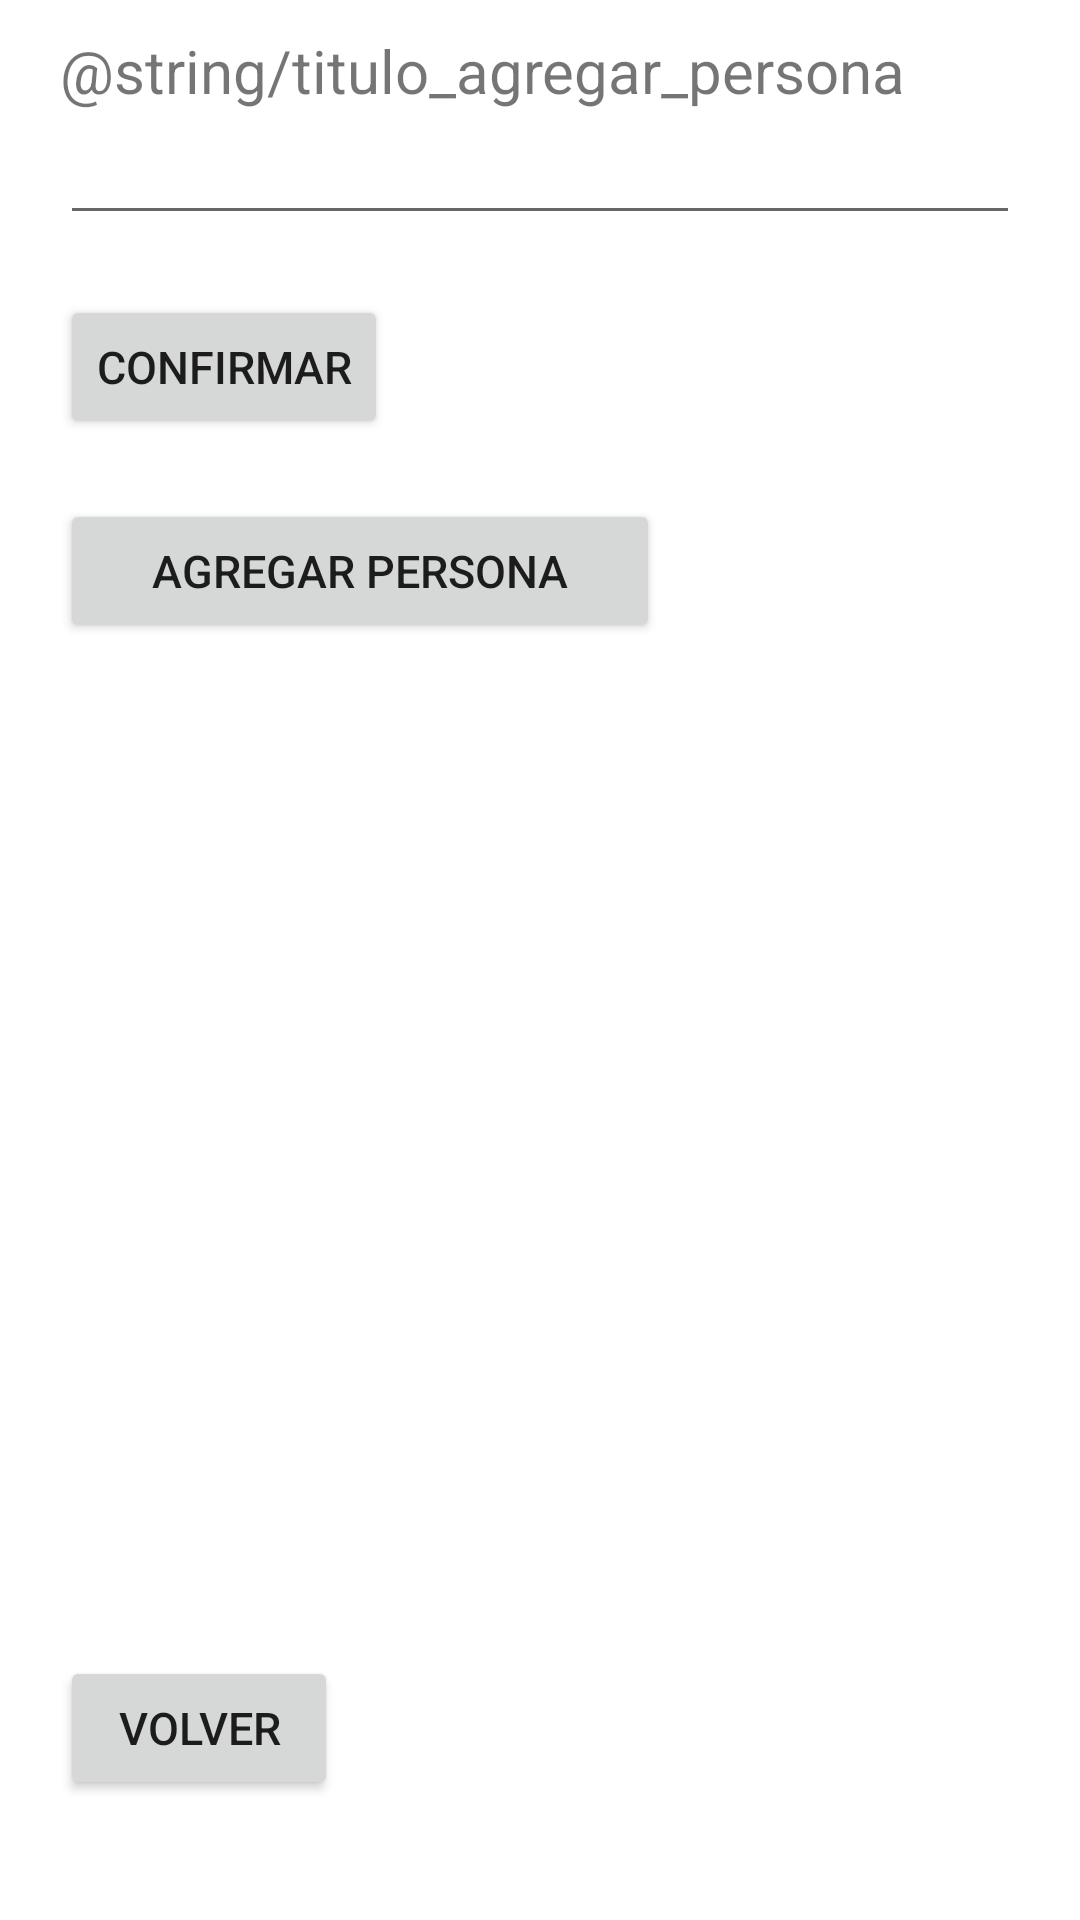

Write the Android layout XML for this screen, with the resource values it uses.
<!-- AndroidManifest.xml: application theme Theme.CensoApp -->
<!-- res/layout/fragment_agregar_persona.xml -->
<?xml version="1.0" encoding="utf-8"?>
<FrameLayout xmlns:android="http://schemas.android.com/apk/res/android"
    xmlns:tools="http://schemas.android.com/tools"
    android:layout_width="match_parent"
    android:layout_height="match_parent"
    tools:context=".FragmentAgregarPersona">

    <RelativeLayout
        android:layout_width="match_parent"
        android:layout_height="match_parent">

        <ScrollView
            android:id="@+id/scrollagregarpersonas"
            android:layout_width="match_parent"
            android:layout_height="wrap_content"
            android:layout_alignParentTop="true"
            android:layout_above="@+id/linearbotones">

            <LinearLayout
                android:id="@+id/linearlayout_agregarpersonas"
                android:layout_width="match_parent"
                android:layout_height="match_parent"
                android:orientation="vertical">

                <TextView
                    android:id="@+id/txt_titulo_agregar_persona"
                    android:layout_width="match_parent"
                    android:layout_height="wrap_content"
                    android:text="@string/titulo_agregar_persona"
                    android:layout_marginHorizontal="20dp"
                    android:layout_marginTop="10dp"
                    android:textSize="20dp" />
                <EditText
                    android:id="@+id/edtext_cant_personas"
                    android:layout_width="match_parent"
                    android:layout_height="wrap_content"
                    android:inputType="number"
                    android:clickable="true"
                    android:maxLines="1"
                    android:layout_marginHorizontal="20dp"/>
                <Button
                    android:id="@+id/btn_confirmar_cantidad_personas"
                    android:layout_width="wrap_content"
                    android:layout_height="wrap_content"
                    android:layout_gravity="left"
                    android:layout_marginLeft="20dp"
                    android:layout_marginTop="20dp"
                    android:layout_marginRight="100dp"
                    android:layout_marginBottom="20dp"
                    android:layout_weight="1"
                    android:text="Confirmar"
                    android:textSize="15dp" />

                <TextView
                    android:id="@+id/txt_nombre"
                    android:layout_width="match_parent"
                    android:layout_height="wrap_content"
                    android:text="Nombre completo:"
                    android:textSize="15dp"
                    android:layout_marginTop="10dp"
                    android:layout_marginHorizontal="20dp"
                    android:visibility="gone"/>
                <EditText
                    android:id="@+id/edtext_nombre"
                    android:layout_width="match_parent"
                    android:layout_height="wrap_content"
                    android:inputType="text"
                    android:maxLines="1"
                    android:clickable="true"
                    android:layout_marginHorizontal="20dp"
                    android:visibility="gone"/>
                <TextView
                    android:id="@+id/txt_apellido"
                    android:layout_width="match_parent"
                    android:layout_height="wrap_content"
                    android:text="Apellido:"
                    android:textSize="15dp"
                    android:layout_marginTop="10dp"
                    android:layout_marginHorizontal="20dp"
                    android:visibility="gone"/>
                <EditText
                    android:id="@+id/edtext_apellido"
                    android:layout_width="match_parent"
                    android:layout_height="wrap_content"
                    android:inputType="text"
                    android:clickable="true"
                    android:maxLines="1"
                    android:layout_marginHorizontal="20dp"
                    android:visibility="gone"/>
                <TextView
                    android:id="@+id/txt_sexo"
                    android:layout_width="match_parent"
                    android:layout_height="wrap_content"
                    android:text="Sexo registrado al nacer:"
                    android:textSize="15dp"
                    android:layout_marginTop="0dp"
                    android:layout_marginHorizontal="20dp"
                    android:visibility="gone"/>
                <Spinner
                    android:id="@+id/spinner_sexo"
                    android:layout_width="wrap_content"
                    android:layout_height="wrap_content"
                    android:inputType="text"
                    android:layout_marginHorizontal="20dp"
                    android:clickable="true"
                    android:visibility="gone"/>
                <TextView
                    android:id="@+id/txt_dni"
                    android:layout_width="match_parent"
                    android:layout_height="wrap_content"
                    android:text="@string/dni"
                    android:textSize="15dp"
                    android:layout_marginTop="10dp"
                    android:layout_marginHorizontal="20dp"
                    android:visibility="gone"/>
                <EditText
                    android:id="@+id/edtext_nro_dni"
                    android:layout_width="match_parent"
                    android:layout_height="wrap_content"
                    android:inputType="number"
                    android:maxLines="1"
                    android:clickable="true"
                    android:layout_marginHorizontal="20dp"
                    android:visibility="gone"/>
                <TextView
                    android:id="@+id/txt_fecha_de_nacimiento"
                    android:layout_width="match_parent"
                    android:layout_height="wrap_content"
                    android:text="@string/fecha_nacimiento"
                    android:textSize="15dp"
                    android:layout_marginTop="10dp"
                    android:layout_marginHorizontal="20dp"
                    android:visibility="gone"/>

                <EditText
                    android:id="@+id/edtext_fecha_nacimiento"
                    android:layout_width="match_parent"
                    android:layout_height="wrap_content"
                    android:inputType="date"
                    android:focusable="false"
                    android:clickable="true"
                    android:maxLines="1"
                    android:layout_marginHorizontal="20dp"
                    android:visibility="gone"/>

                <androidx.recyclerview.widget.RecyclerView
                    android:id="@+id/recycler"
                    android:layout_width="match_parent"
                    android:layout_height="match_parent"
                    android:visibility="gone"/>
                <LinearLayout
                    android:layout_width="match_parent"
                    android:layout_height="wrap_content"
                    android:orientation="horizontal">
                    <Button
                        android:id="@+id/btn_agregar_persona"
                        android:layout_width="wrap_content"
                        android:layout_height="wrap_content"
                        android:layout_gravity="left"
                        android:layout_marginLeft="20dp"
                        android:layout_marginTop="20dp"
                        android:layout_marginRight="100dp"
                        android:layout_marginBottom="20dp"
                        android:layout_weight="1"
                        android:text="Agregar Persona"
                        android:textSize="15dp" />
                    <TextView
                        android:id="@+id/txt_nro_persona"
                        android:layout_width="wrap_content"
                        android:layout_height="wrap_content"
                        android:textAlignment="viewEnd"
                        android:layout_marginHorizontal="20dp"
                        android:layout_marginTop="10dp"
                        android:textSize="15dp" />

                </LinearLayout>


            </LinearLayout>
        </ScrollView>

        <LinearLayout
            android:id="@+id/linearbotones"
            android:layout_width="match_parent"
            android:layout_height="wrap_content"
            android:orientation="vertical"
            android:layout_alignParentBottom="true">

            <RelativeLayout
                android:layout_width="match_parent"
                android:layout_height="wrap_content">

                <LinearLayout
                    android:layout_width="match_parent"
                    android:layout_height="wrap_content"
                    android:orientation="horizontal">

                    <Button
                        android:id="@+id/btn_volver_agregar"
                        android:layout_width="wrap_content"
                        android:layout_height="wrap_content"
                        android:layout_gravity="left"
                        android:layout_marginLeft="20dp"
                        android:layout_marginTop="20dp"
                        android:layout_marginRight="100dp"
                        android:layout_marginBottom="20dp"
                        android:layout_weight="1"
                        android:text="Volver"
                        android:textSize="15dp" />

                    <Button
                        android:id="@+id/btn_continuar_agregar"
                        android:layout_width="wrap_content"
                        android:layout_height="wrap_content"
                        android:layout_gravity="right"
                        android:layout_marginLeft="10dp"
                        android:layout_marginTop="20dp"
                        android:layout_marginRight="20dp"
                        android:layout_marginBottom="20dp"
                        android:layout_weight="2"
                        android:text="Continuar"
                        android:textSize="15dp"
                        android:visibility="invisible"/>
                </LinearLayout>
            </RelativeLayout>
        </LinearLayout>
    </RelativeLayout>

</FrameLayout>
<!-- resources referenced by this layout -->
<resources>
  <string name="dni">Número de Documento(DNI):</string>
  <string name="fecha_nacimiento">Fecha de Nacimiento:</string>
  <style name="Theme.CensoApp" parent="Theme.MaterialComponents.DayNight.DarkActionBar">
          
          <item name="colorPrimary">@color/purple_500</item>
          <item name="colorPrimaryVariant">@color/purple_700</item>
          <item name="colorOnPrimary">@color/white</item>
          
          <item name="colorSecondary">@color/teal_200</item>
          <item name="colorSecondaryVariant">@color/teal_700</item>
          <item name="colorOnSecondary">@color/black</item>
          
          <item name="android:statusBarColor">?attr/colorPrimaryVariant</item>
          
      </style>
  <color name="purple_500">#FF6200EE</color>
  <color name="purple_700">#FF3700B3</color>
  <color name="white">#FFFFFFFF</color>
  <color name="teal_200">#FF03DAC5</color>
  <color name="teal_700">#FF018786</color>
  <color name="black">#FF000000</color>
</resources>
